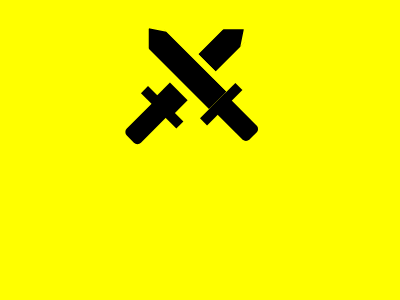

Give the HTML and CSS whose rendering is this image.

<!DOCTYPE html>
<html>
<head>
	<title></title>
	<style type="text/css">
		body{
			background: yellow;
		}
		#main-right{
			width: 25px;
			height: 100px;
			background: #000;
			clip-path: polygon(0 0, 100% 0, 100% 100%, 0 100%, 0 15px, 15px 0, 100% 15px, 15px 0, 100% 15px, 100% 0);
		}
		#up{
			width: 25px;
			height: 50px;
			background: #000;
			clip-path: polygon(0 0, 100% 0, 100% 100%, 0 100%, 0 15px, 15px 0, 100% 15px, 15px 0, 100% 15px, 100% 0);
			margin-top: 12px
		}
		#down{
			width: 25px;
			height: 25px;
			background: #000;
			margin-top: 40px
		}
		#bottom-right{
			width: 20px;
			height: 50px;
			background: #000;
			border-radius: 0 0 5px 5px;
		}
		#bottom-left{
			width: 20px;
			height: 50px;
			background: #000;
			border-radius: 0 0 5px 5px;
			position: absolute;
			top: 120px;
		}
		#middle-right{
			width: 10px;
			height: 50px;
			background: #000;
			transform: rotate(90deg);
			position: absolute;
			top: 80px;
		}
		#middle-left{
			width: 10px;
			height: 50px;
			background: #000;
			transform: rotate(90deg);
			position: absolute;
			top: 100px

		}

		#arrow-first{
			display: flex;
			flex-direction: column;
			align-items: center;
			transform: rotate(-45deg);
		}
		#arrow-second{
			display: flex;
			flex-direction: column;
			align-items: center;
			position: relative;
			top: -10em;
			transform: rotate(45deg);
		}
	</style>
</head>
<body>
	<div>
		<div id="arrow-first">
			<div id="main-right"></div>
			<div id="middle-right"></div>
			<div id="bottom-right"></div>
		</div>
		<div id="arrow-second">
			<div>
				<p id="up"></p>
				<p id="down"></p>
			</div>
			<div id="middle-left"></div>
			<div id="bottom-left"></div>
		</div>
	</div>
</body>
</html>